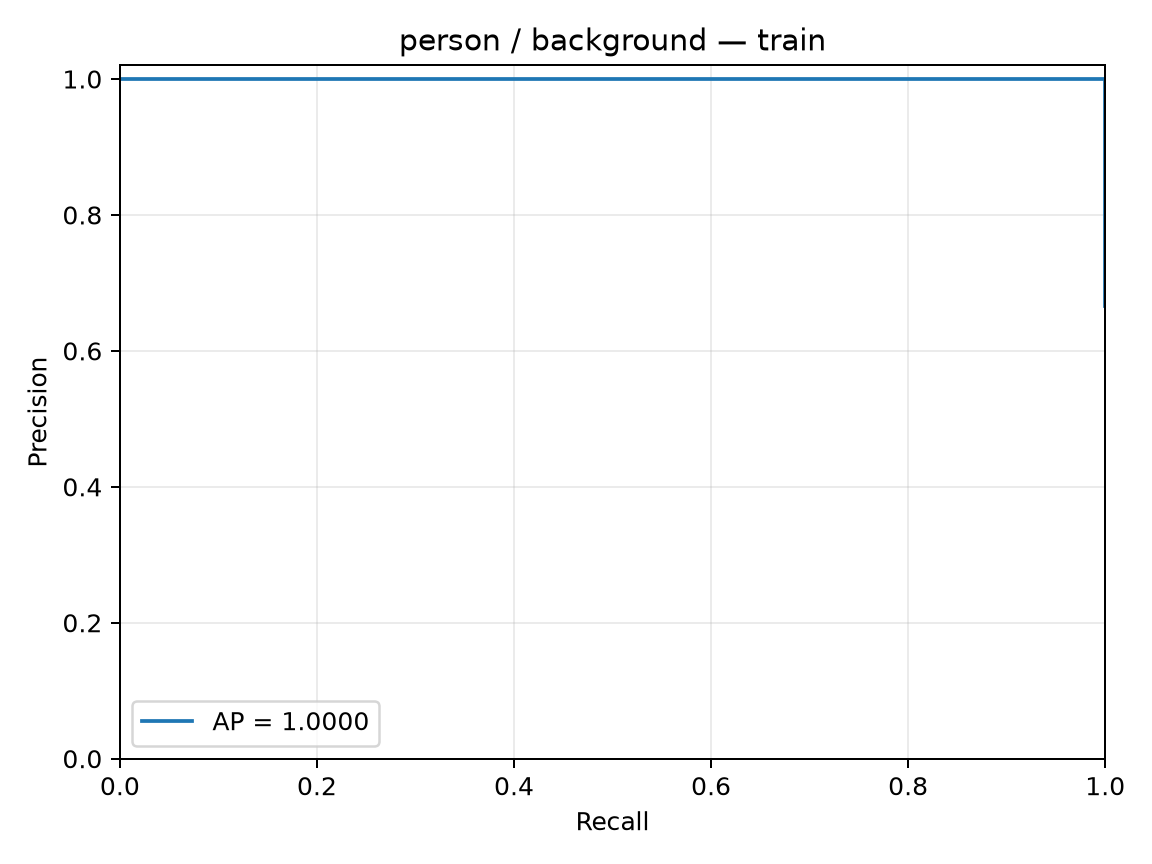

Data behind this chart, as committed beside it:
precision, recall, threshold
0.6667, 1.0, 0.2084
0.8, 1.0, 0.2488
1.0, 1.0, 0.2895
1.0, 0.75, 0.3907
1.0, 0.5, 0.3933
1.0, 0.25, 0.4027
1.0, 0.0, 
